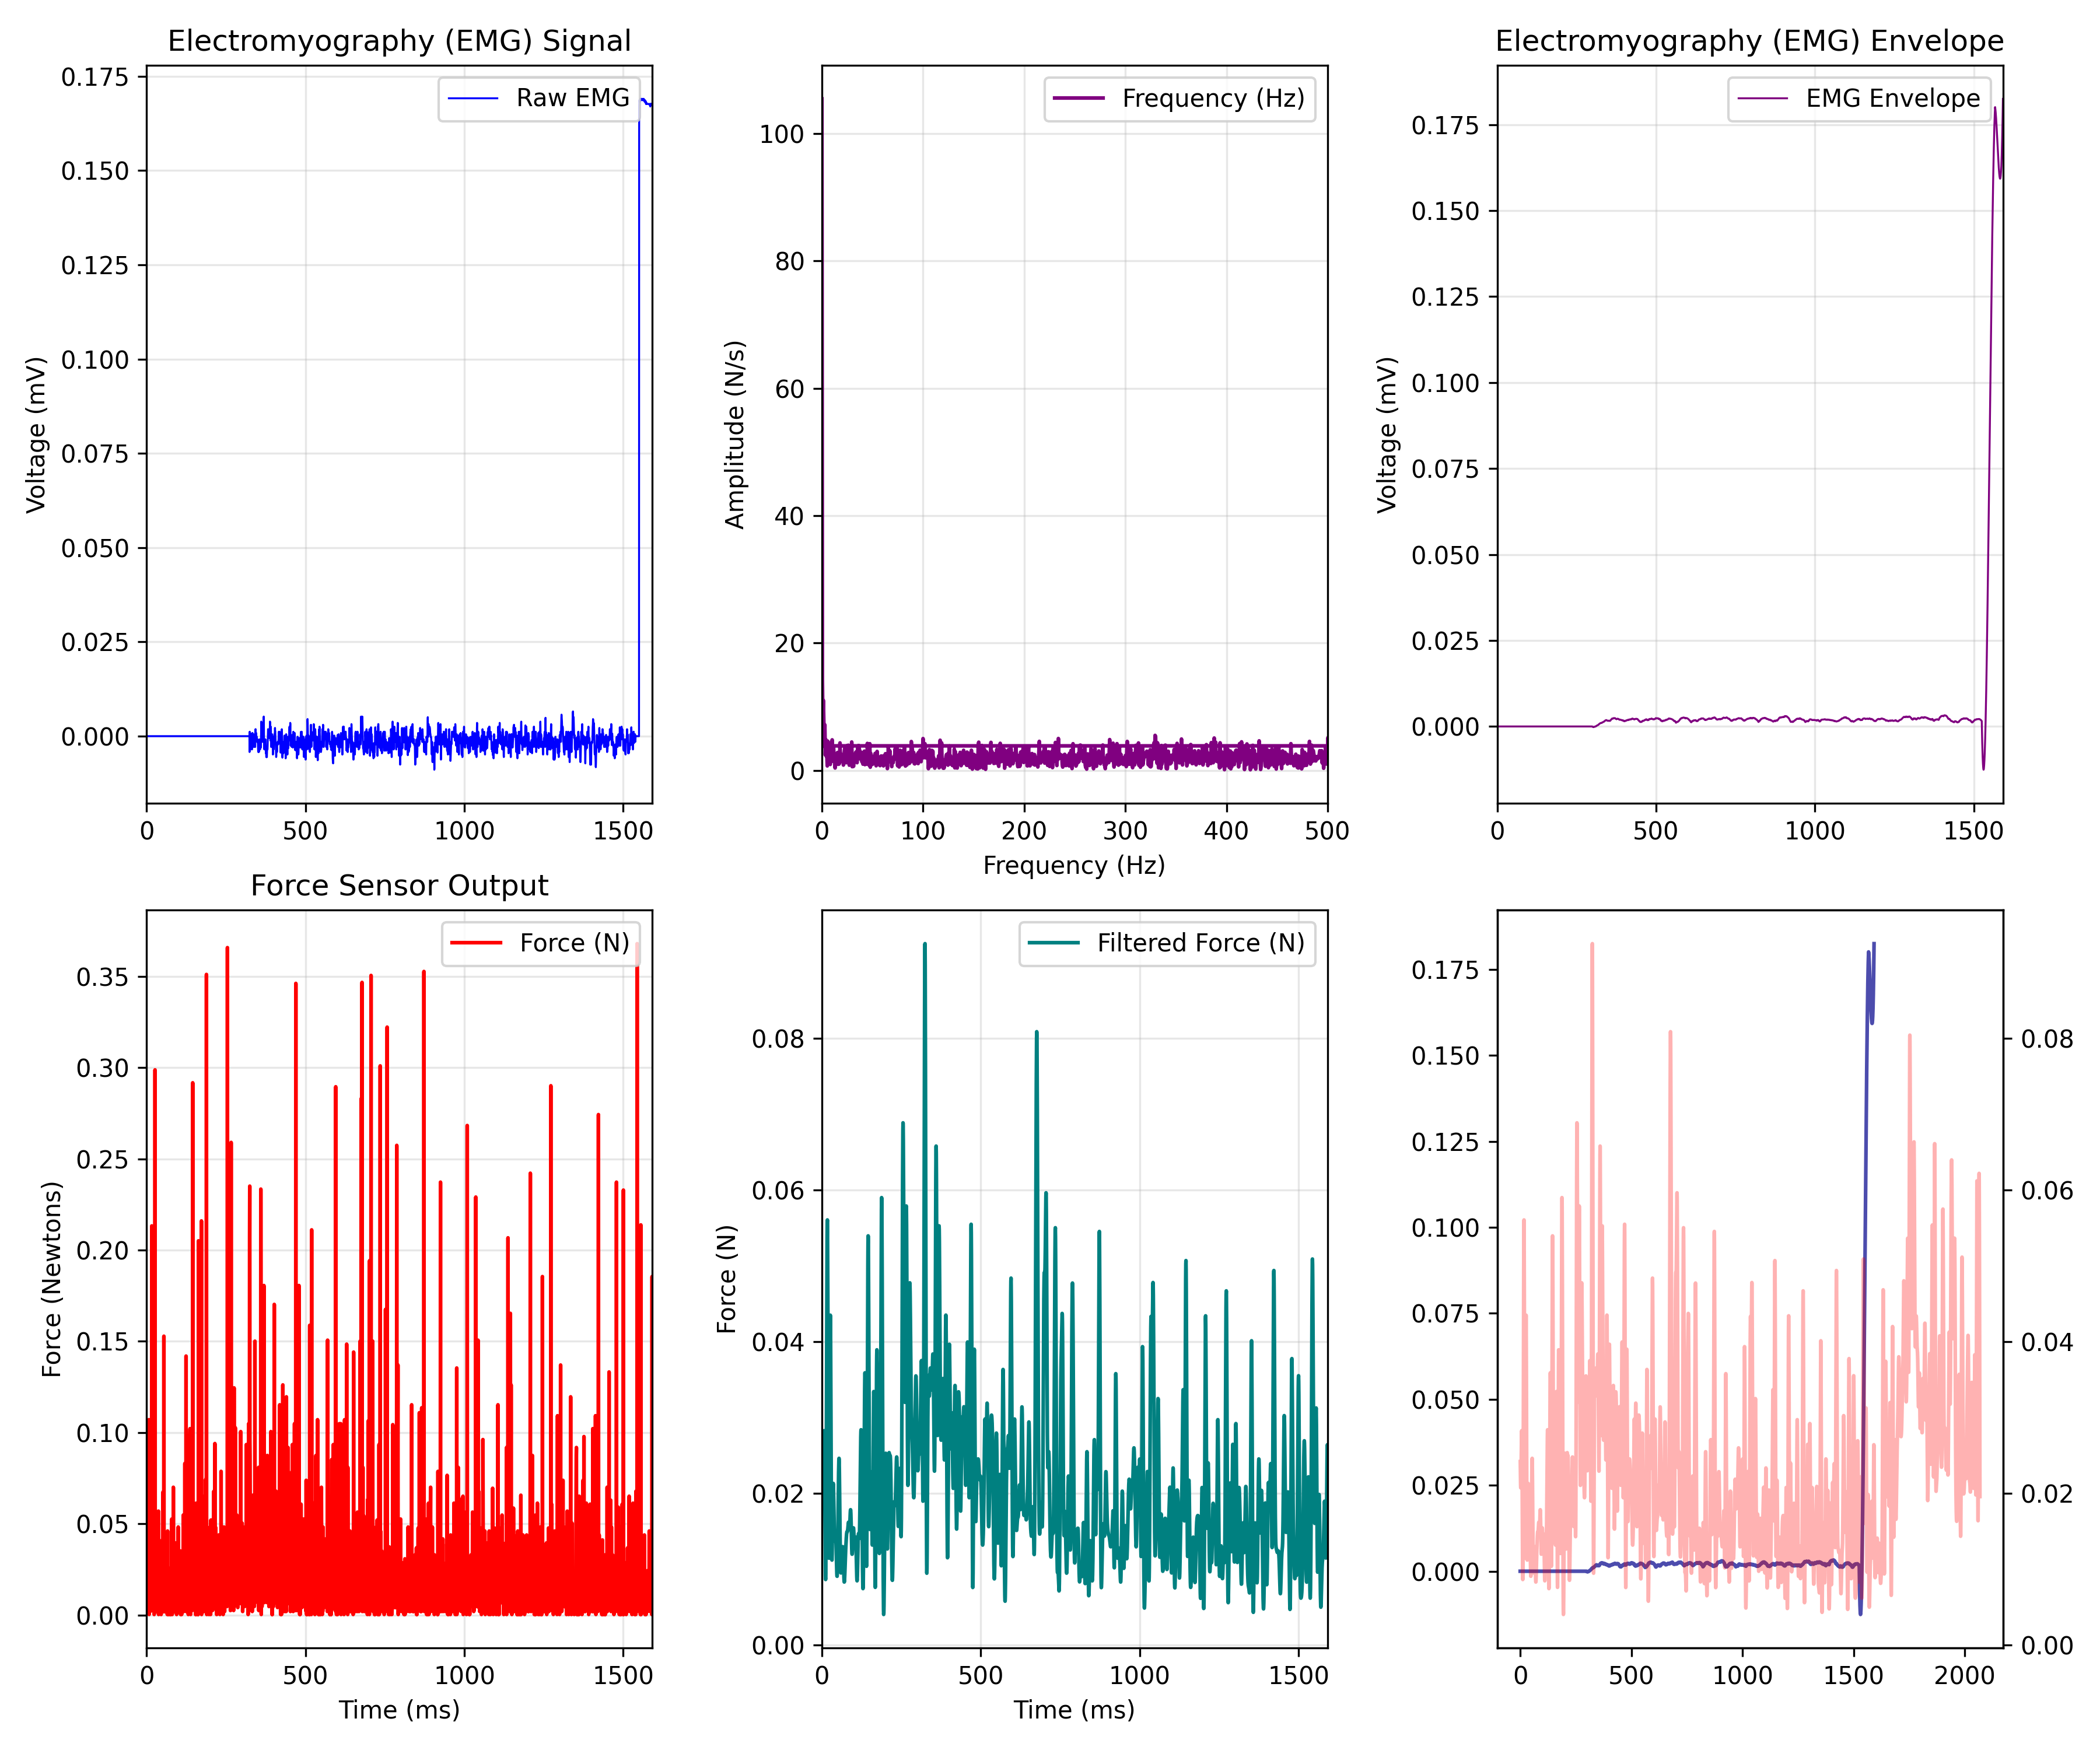

The data file committed next to this chart (first rows):
EMG_time_ms, EMG_value, FORCE_time_ms, FORCE_newtons, Force_LPF, ENVELOPE_time_ms, EMG_Envelope
0.0, 0.0, 0.467, 0.02424, 0.02419, 0.0, 0.0
0.4655, 0.0, 0.932, 0.001905, 0.02301, 0.4655, 0.0
0.931, 0.0, 1.398, 0.008988, 0.02195, 0.931, 0.0
1.397, 0.0, 1.863, 0.008441, 0.02115, 1.397, 0.0
1.862, 0.0, 2.329, 0.01552, 0.02074, 1.862, 0.0
2.328, 0.0, 2.795, 0.004631, 0.02077, 2.328, 0.0
2.793, 0.0, 3.254, 0.008441, 0.02124, 2.793, 0.0
3.259, 0.0, 3.719, 0.1005, 0.0221, 3.259, 0.0
3.724, 0.0, 4.184, 0.006262, 0.02325, 3.724, 0.0
4.19, 0.0, 4.655, 0.0177, 0.02456, 4.19, 0.0
4.655, 0.0, 5.117, 0.006262, 0.02588, 4.655, 0.0
5.121, 0.0, 5.585, 0.02424, 0.02703, 5.121, 0.0
5.586, 0.0, 6.047, 0.01552, 0.02788, 5.586, 0.0
6.052, 0.0, 6.518, 0.01117, 0.02826, 6.052, 0.0
6.517, 0.0, 6.98, 0.107, 0.02807, 6.517, 0.0
6.983, 0.0, 7.446, 0.001905, 0.02723, 6.983, 0.0
7.448, 0.0, 7.91, 0.0002739, 0.02574, 7.448, 0.0
7.914, 0.0, 8.369, 0.02424, 0.02366, 7.914, 0.0
8.379, 0.0, 8.836, 0.03949, 0.02111, 8.379, 0.0
8.845, 0.0, 9.302, 0.02369, 0.01827, 8.845, 0.0
9.31, 0.0, 9.767, 0.006262, 0.01537, 9.31, 0.0
9.776, 0.0, 10.23, 0.01498, 0.01268, 9.776, 0.0
10.24, 0.0, 10.7, 0.004631, 0.01048, 10.24, 0.0
10.71, 0.0, 11.16, 0.001905, 0.009053, 10.71, 0.0
11.17, 0.0, 11.62, 0.04385, 0.008648, 11.17, 0.0
11.64, 0.0, 12.1, 0.004083, 0.009457, 11.64, 0.0
12.1, 0.0, 12.55, 0.008441, 0.01159, 12.1, 0.0
12.57, 0.0, 13.03, 0.01552, 0.01507, 12.57, 0.0
13.03, 0.0, 13.49, 0.004083, 0.01977, 13.03, 0.0
13.5, 0.0, 13.95, 0.01552, 0.02546, 13.5, 0.0
13.97, 0.0, 14.42, 0.008441, 0.03178, 13.97, 0.0
14.43, 0.0, 14.88, 0.008441, 0.03826, 14.43, 0.0
14.9, 0.0, 15.35, 0.02805, 0.04439, 14.9, 0.0
15.36, 0.0, 15.81, 0.0482, 0.04963, 15.36, 0.0
15.83, 0.0, 16.28, 0.2132, 0.05353, 15.83, 0.0
16.29, 0.0, 16.74, 0.008441, 0.05573, 16.29, 0.0
16.76, 0.0, 17.21, 0.01988, 0.05604, 16.76, 0.0
17.22, 0.0, 17.67, 0.01117, 0.05445, 17.22, 0.0
17.69, 0.0, 18.14, 0.1784, 0.05109, 17.69, 0.0
18.16, 0.0, 18.6, 0.002452, 0.04628, 18.16, 0.0
18.62, 0.0, 19.07, 0.0128, 0.04044, 18.62, 0.0
19.09, 0.0, 19.53, 0.008441, 0.03407, 19.09, 0.0
19.55, 0.0, 20, 0.02424, 0.0277, 19.55, 0.0
20.02, 0.0, 20.46, 0.01117, 0.02185, 20.02, 0.0
20.48, 0.0, 20.93, 0.06781, 0.01697, 20.48, 0.0
20.95, 0.0, 21.39, 0.02151, 0.01346, 20.95, 0.0
21.41, 0.0, 21.86, 0.001905, 0.01158, 21.41, 0.0
21.88, 0.0, 22.32, 0.006262, 0.01146, 21.88, 0.0
22.34, 0.0, 22.78, 0.008441, 0.01308, 22.34, 0.0
22.81, 0.0, 23.25, 0.001905, 0.01627, 22.81, 0.0
23.28, 0.0, 23.71, 0.0002739, 0.02069, 23.28, 0.0
23.74, 0.0, 24.18, 0.006262, 0.02586, 23.74, 0.0
24.21, 0.0, 24.64, 0.01933, 0.03122, 24.21, 0.0
24.67, 0.0, 25.11, 0.04385, 0.03616, 24.67, 0.0
25.14, 0.0, 25.58, 0.008441, 0.04012, 25.14, 0.0
25.6, 0.0, 26.04, 0.00681, 0.04266, 25.6, 0.0
26.07, 0.0, 26.5, 0.2987, 0.04349, 26.07, 0.0
26.53, 0.0, 26.97, 0.006262, 0.04254, 26.53, 0.0
27, 0.0, 27.43, 0.004083, 0.03998, 27, 0.0
27.47, 0.0, 27.9, 0.008441, 0.03615, 27.47, 0.0
... 4,387 more rows
